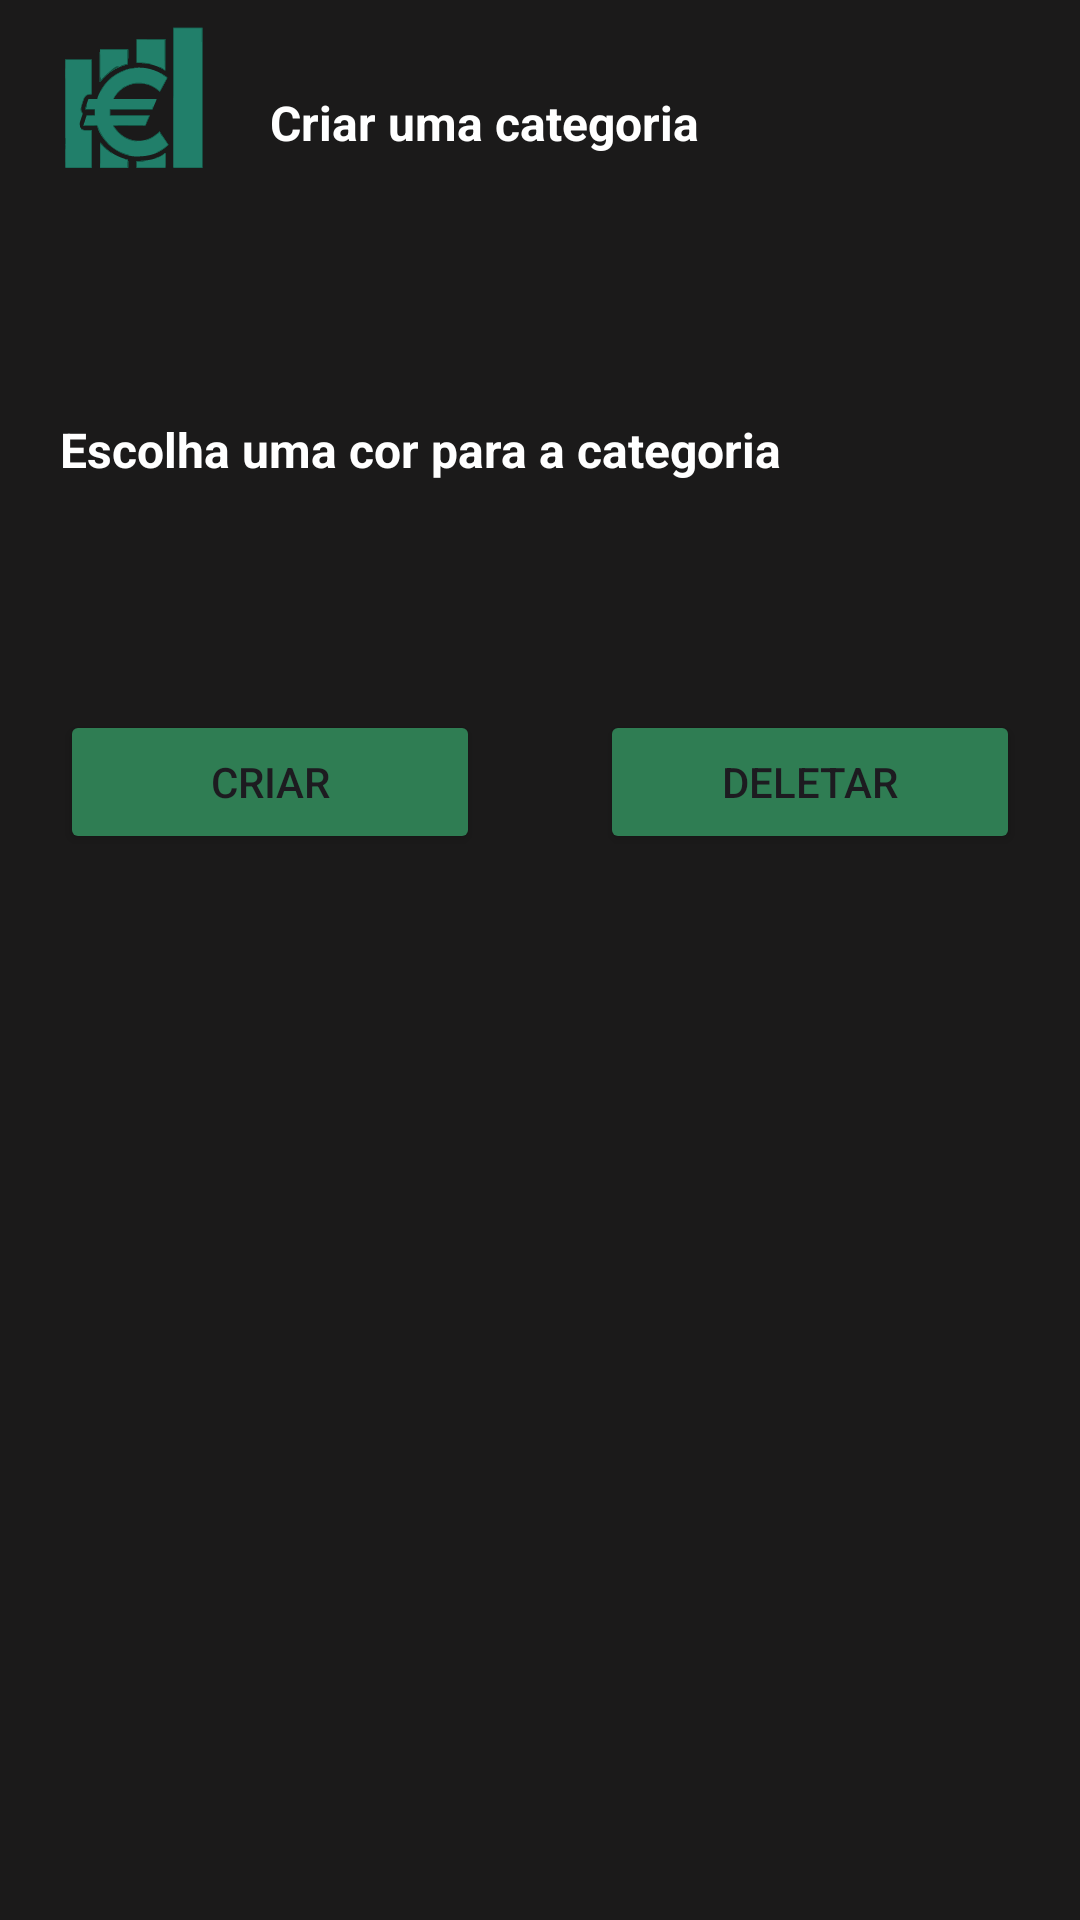

The Android layout XML behind this screen, and the referenced resources:
<!-- AndroidManifest.xml: application theme Theme.Easy_Finance_Tracker -->
<!-- res/layout/create_category_bottom.xml -->
<?xml version="1.0" encoding="utf-8"?>
<androidx.constraintlayout.widget.ConstraintLayout xmlns:android="http://schemas.android.com/apk/res/android"
    xmlns:app="http://schemas.android.com/apk/res-auto"
    xmlns:tools="http://schemas.android.com/tools"
    android:id="@+id/category_bottom"
    android:layout_width="match_parent"
    android:layout_height="match_parent"
    android:background="@color/grey">

    <ImageView
        android:id="@+id/iv_logo_app_expense_bottom"
        android:layout_width="90dp"
        android:layout_height="75dp"
        android:contentDescription="@string/logo_app"
        app:layout_constraintStart_toStartOf="parent"
        app:layout_constraintTop_toTopOf="parent"
        app:srcCompat="@drawable/ic_logo" />

    <ImageView
        android:id="@+id/iv_edit_color"
        android:layout_width="25dp"
        android:layout_height="25dp"
        android:layout_margin="16dp"
        android:contentDescription="@string/logo_app"
        app:layout_constraintEnd_toEndOf="parent"
        app:layout_constraintTop_toTopOf="parent"
        app:srcCompat="@drawable/ic_edit"
        app:tint="@color/white" />

    <TextView
        android:id="@+id/tv_title_category_bottom"
        android:layout_width="wrap_content"
        android:layout_height="wrap_content"
        android:layout_marginTop="30dp"
        android:text="@string/title_category_bottom"
        android:textColor="@color/white"
        android:textSize="16sp"
        android:textStyle="bold"
        app:layout_constraintStart_toEndOf="@+id/iv_logo_app_expense_bottom"
        app:layout_constraintTop_toTopOf="parent" />

    <androidx.constraintlayout.widget.ConstraintLayout
        android:id="@+id/info_container"
        android:layout_width="match_parent"
        android:layout_height="wrap_content"
        android:layout_margin="16dp"
        android:gravity="center"
        android:visibility="gone"
        tools:visibility="visible"
        android:orientation="horizontal"
        app:layout_constraintEnd_toEndOf="parent"
        app:layout_constraintStart_toStartOf="parent"
        app:layout_constraintTop_toBottomOf="@+id/iv_logo_app_expense_bottom">

        <ImageView
            android:id="@+id/img_info"
            android:layout_width="20dp"
            android:layout_height="20dp"
            android:src="@drawable/ic_warning"
            app:layout_constraintBottom_toBottomOf="parent"
            app:layout_constraintStart_toStartOf="parent"
            app:layout_constraintTop_toTopOf="@+id/tv_info_message"
            app:tint="@color/white" />

        <TextView
            android:id="@+id/tv_info_message"
            android:layout_width="0dp"
            android:layout_height="wrap_content"
            android:layout_marginStart="4dp"
            android:text="Ao editar uma categoria, só podera atualizar a cor!"
            android:textColor="@color/white"
            android:textSize="12sp"
            app:layout_constraintBottom_toBottomOf="parent"
            app:layout_constraintEnd_toEndOf="parent"
            app:layout_constraintStart_toEndOf="@+id/img_info"
            app:layout_constraintTop_toTopOf="parent" />

    </androidx.constraintlayout.widget.ConstraintLayout>

    <androidx.recyclerview.widget.RecyclerView
        android:id="@+id/rv_category_bottom"
        android:layout_width="0dp"
        android:layout_height="48dp"
        android:layout_marginStart="20dp"
        android:layout_marginEnd="20dp"
        android:layout_marginTop="8dp"
        android:orientation="horizontal"
        app:layoutManager="androidx.recyclerview.widget.LinearLayoutManager"
        app:layout_constraintEnd_toEndOf="parent"
        app:layout_constraintStart_toStartOf="parent"
        app:layout_constraintTop_toBottomOf="@+id/info_container"
        tools:listitem="@layout/item_category" />

    <TextView
        android:id="@+id/tv_title_category_color_bottom"
        android:layout_width="wrap_content"
        android:layout_height="wrap_content"
        android:layout_marginStart="20dp"
        android:layout_marginTop="8dp"
        android:text="@string/title_color_category_bottom"
        android:textColor="@color/white"
        android:textSize="16sp"
        android:textStyle="bold"
        app:layout_constraintStart_toStartOf="parent"
        app:layout_constraintTop_toBottomOf="@+id/rv_category_bottom" />

    <androidx.recyclerview.widget.RecyclerView
        android:id="@+id/rv_category_color_bottom"
        android:layout_width="0dp"
        android:layout_height="48dp"
        android:layout_marginStart="20dp"
        android:layout_marginTop="8dp"
        android:layout_marginEnd="20dp"
        android:orientation="horizontal"
        android:padding="3dp"
        app:layoutManager="androidx.recyclerview.widget.LinearLayoutManager"
        app:layout_constraintEnd_toEndOf="parent"
        app:layout_constraintStart_toStartOf="parent"
        app:layout_constraintTop_toBottomOf="@+id/tv_title_category_color_bottom"
        tools:listitem="@layout/item_colour" />

    <androidx.constraintlayout.widget.Guideline
        android:id="@+id/gl_result"
        android:layout_width="wrap_content"
        android:layout_height="wrap_content"
        android:orientation="vertical"
        app:layout_constraintGuide_percent="0.5" />

    <Button
        android:id="@+id/btn_add_or_update_category_bottom"
        android:layout_width="0dp"
        android:layout_height="wrap_content"
        android:layout_margin="20dp"
        android:backgroundTint="@color/green"
        android:text="@string/bt_create"
        app:layout_constraintEnd_toStartOf="@+id/gl_result"
        app:layout_constraintStart_toStartOf="parent"
        app:layout_constraintTop_toBottomOf="@+id/rv_category_color_bottom" />

    <Button
        android:id="@+id/btn_delete_category_bottom"
        android:layout_width="0dp"
        android:layout_height="wrap_content"
        android:layout_margin="20dp"
        android:backgroundTint="@color/green"
        android:text="@string/btn_delete"
        app:layout_constraintEnd_toEndOf="parent"
        app:layout_constraintStart_toStartOf="@+id/gl_result"
        app:layout_constraintTop_toBottomOf="@+id/rv_category_color_bottom" />

</androidx.constraintlayout.widget.ConstraintLayout>
<!-- res/layout/item_category.xml (included above) -->
<?xml version="1.0" encoding="utf-8"?>
<com.google.android.material.card.MaterialCardView xmlns:android="http://schemas.android.com/apk/res/android"
    android:layout_width="48dp"
    android:layout_height="48dp"
    xmlns:app="http://schemas.android.com/apk/res-auto"
    app:cardCornerRadius="25dp"
    android:backgroundTint="@color/grey">

    <ImageView
        android:layout_width="30dp"
        android:layout_height="30dp"
        android:src="@drawable/ic_transport"
        android:layout_gravity="center"
        app:tint="@color/white"/>

</com.google.android.material.card.MaterialCardView>
<!-- res/layout/item_colour.xml (included above) -->
<?xml version="1.0" encoding="utf-8"?>
<com.google.android.material.card.MaterialCardView style="@style/ColorDot"
    app:cardBackgroundColor="@color/pink"
    xmlns:app="http://schemas.android.com/apk/res-auto"/>
<!-- resources referenced by this layout -->
<resources>
  <color name="green">#2F7D53</color>
  <color name="grey">#1B1A1A</color>
  <color name="pink">#F5276C</color>
  <color name="white">#FFFFFFFF</color>
  <!-- drawable ic_logo: vector/xml drawable (drawable, 37939 chars, omitted) -->
  <!-- drawable ic_transport: vector/xml drawable (drawable, 18288 chars, omitted) -->
  <string name="bt_create">Criar</string>
  <string name="btn_delete">Deletar</string>
  <string name="logo_app">logo_app</string>
  <string name="title_category_bottom">Criar uma categoria</string>
  <string name="title_color_category_bottom">Escolha uma cor para a categoria</string>
  <style name="ColorDot" parent="">
          <item name="android:layout_width">40dp</item>
          <item name="android:layout_height">40dp</item>
          <item name="android:layout_marginEnd">8dp</item>
          <item name="cardUseCompatPadding">false</item>
          <item name="strokeWidth">0dp</item>
          <item name="android:foreground">?attr/selectableItemBackgroundBorderless</item>
      </style>
  <style name="Theme.Easy_Finance_Tracker" parent="Base.Theme.Easy_Finance_Tracker" />
  <style name="Base.Theme.Easy_Finance_Tracker" parent="Theme.Material3.DayNight.NoActionBar">
          
          
      </style>
</resources>
